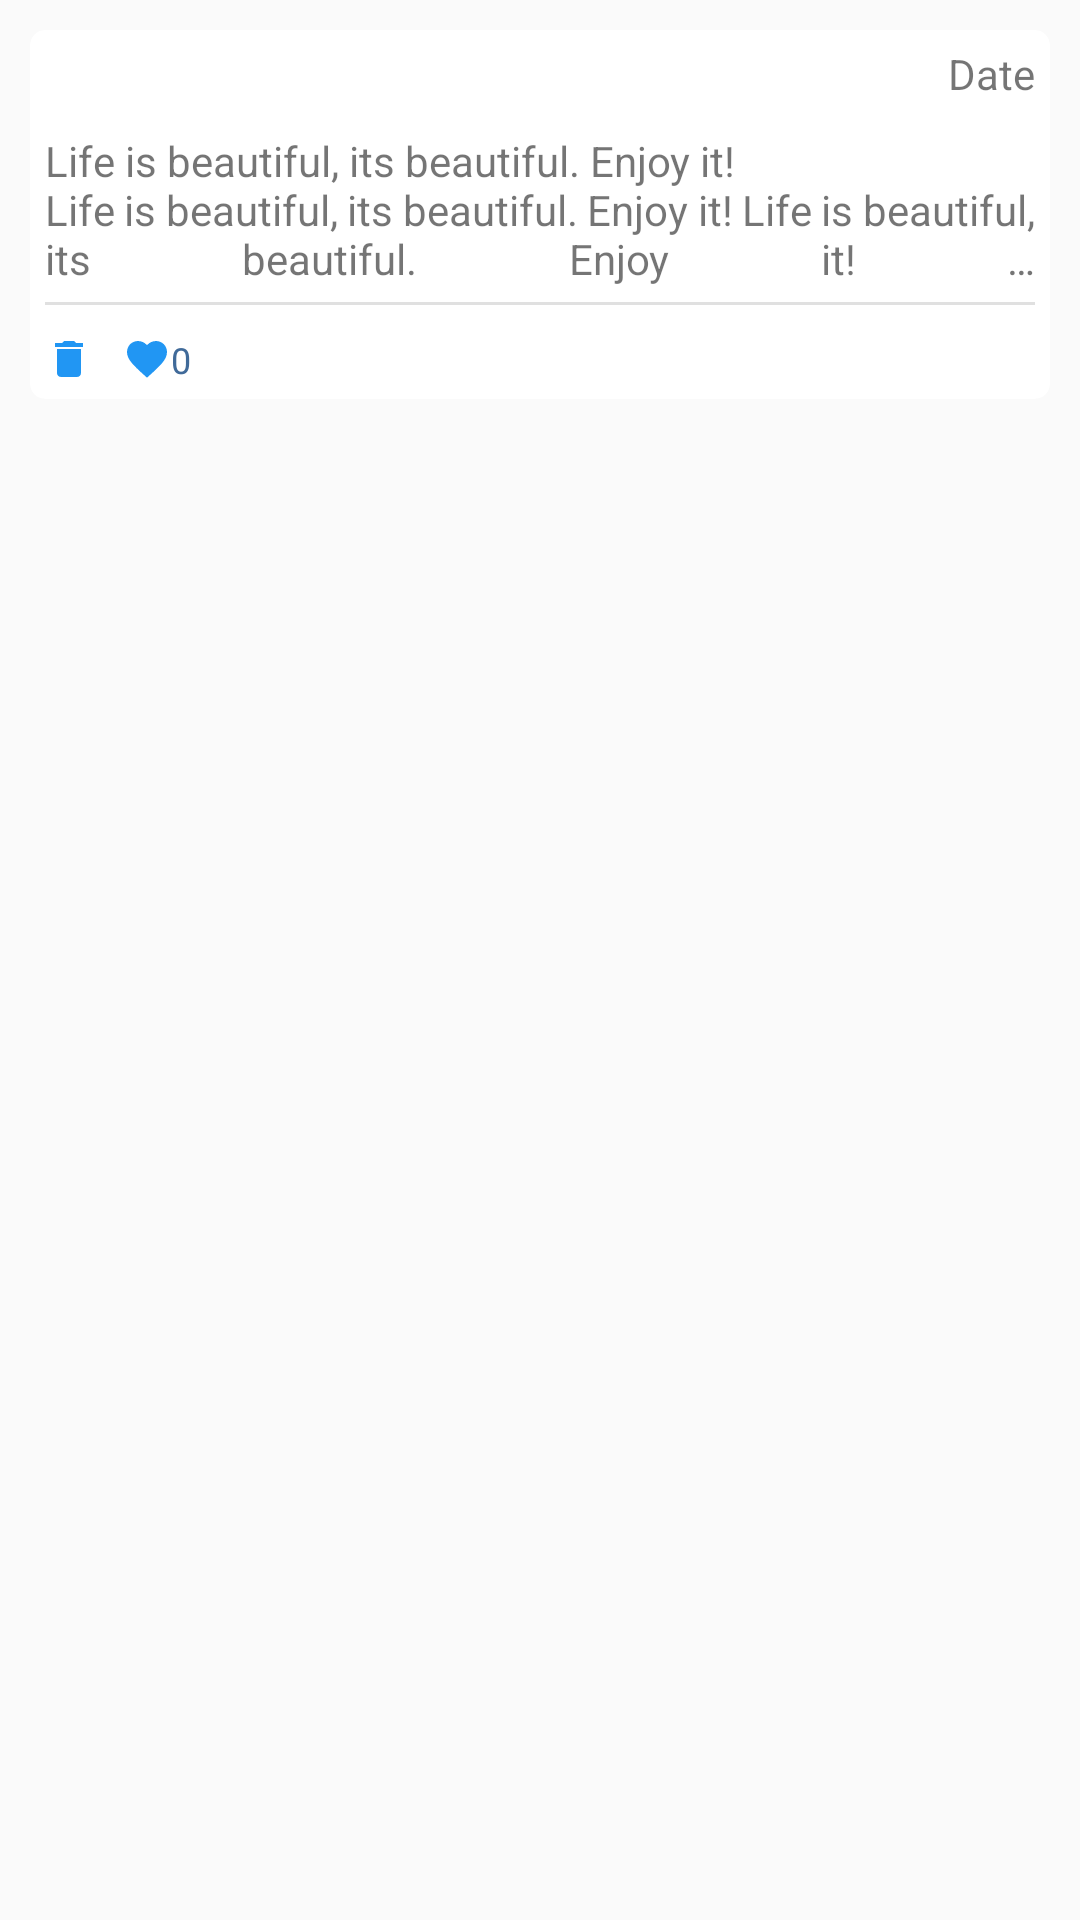

Write the Android layout XML for this screen, with the resource values it uses.
<!-- AndroidManifest.xml: application theme AppTheme.NoActionBar -->
<!-- res/layout/comment_row.xml -->
<?xml version="1.0" encoding="utf-8"?>
<layout xmlns:tools="http://schemas.android.com/tools">

    <LinearLayout xmlns:android="http://schemas.android.com/apk/res/android"
        xmlns:app="http://schemas.android.com/apk/res-auto"
        android:layout_width="match_parent"
        android:layout_height="wrap_content"
        android:orientation="vertical">

        <androidx.cardview.widget.CardView
            android:id="@+id/card_container"
            android:layout_width="match_parent"
            android:layout_height="wrap_content"
            android:layout_margin="10dp"

            app:cardCornerRadius="5dp"
            app:cardElevation="@null">

            <RelativeLayout
                android:layout_width="match_parent"
                android:layout_height="wrap_content"
                android:layout_margin="5dp">

                <RelativeLayout
                    android:id="@+id/header_text"
                    android:layout_width="match_parent"
                    android:layout_height="wrap_content">

                    <TextView
                        android:id="@+id/comment_title"
                        android:layout_width="wrap_content"
                        android:layout_height="wrap_content"
                        android:layout_alignParentStart="true"
                        android:layout_toStartOf="@id/comment_date"
                        android:ellipsize="end"
                        android:maxLines="1"
                        android:text="Title"
                        android:visibility="gone"
                        android:textAppearance="@style/TextAppearance.AppCompat.Medium"
                        android:textStyle="bold" />

                    <TextView
                        android:id="@+id/comment_date"
                        android:layout_width="wrap_content"
                        android:layout_height="wrap_content"
                        android:layout_alignParentEnd="true"
                        android:ellipsize="end"
                        android:text="Date" />
                </RelativeLayout>



                <ImageView
                    android:id="@+id/comment_image"
                    android:layout_width="match_parent"
                    android:layout_height="300dp"
                    android:layout_below="@id/header_text"
                    android:layout_marginTop="5dp"
                    android:scaleType="fitXY"
                    android:visibility="gone"

                    />

                <View
                    android:id="@+id/comment_divider"
                    style="@style/Divider"
                    android:layout_below="@id/comment_image"
                    android:visibility="gone"
                    android:layout_marginTop="5dp" />

                <TextView
                    android:id="@+id/comment_body"
                    android:layout_width="match_parent"
                    android:layout_height="wrap_content"
                    android:layout_below="@id/comment_image"
                    android:layout_marginTop="10dp"
                    android:ellipsize="end"
                    android:gravity="start|end"
                    android:justificationMode="inter_word"
                    android:maxLines="3"
                    android:text="@string/body_message"
                    android:textAlignment="viewStart" />


                <View
                    android:id="@+id/comment_divider2"
                    style="@style/Divider"
                    android:layout_below="@id/comment_body"
                    android:layout_marginTop="5dp"
                    />

                <RelativeLayout
                    android:layout_width="match_parent"
                    android:layout_height="wrap_content"
                    android:layout_below="@id/comment_divider2"

                    android:layout_marginTop="10dp"
                    android:orientation="horizontal">

                    <ImageView
                        android:id="@+id/edit_btn"
                        android:layout_width="wrap_content"
                        android:layout_height="wrap_content"
                        android:contentDescription="@string/edit_btn"
                        android:visibility="gone"

                        app:srcCompat="@drawable/ic_edit_white" />

                    
                    
                    
                    
                    
                    
                    
                    

                    <ImageView
                        android:id="@+id/comment_like_btn"
                        android:layout_width="16dp"
                        android:layout_height="16dp"
                        android:layout_marginStart="10dp"
                        android:background="@color/colorPrimary"
                        android:layout_toEndOf="@id/comment_delete_btn"
                        android:contentDescription="@string/like_btn"
                        app:srcCompat="@drawable/ic_favorite_white"/>


                    <ImageView
                        android:id="@+id/comment_delete_btn"
                        android:layout_width="16dp"
                        android:layout_height="16dp"
                        android:layout_marginStart="0dp"
                        android:layout_alignParentStart="true"
                        android:layout_toEndOf="@id/edit_btn"

                        android:contentDescription="@string/delete_btn"
                        app:srcCompat="@drawable/ic_delete_white" />

                    <TextView
                        android:id="@+id/comment_num_of_likes"
                        android:layout_width="wrap_content"
                        android:layout_height="wrap_content"
                        android:layout_toEndOf="@id/comment_like_btn"
                        android:gravity="center"

                        android:text="0"
                        android:textSize="12sp"
                        android:textColor="@color/colorPrimaryDark" />

                    <TextView
                        android:id="@+id/comments"
                        android:layout_width="wrap_content"
                        android:layout_height="wrap_content"
                        android:layout_alignParentEnd="true"
                        android:text="@string/comments"
                        android:visibility="gone"
                        android:textColor="@color/colorPrimaryDark" />


                </RelativeLayout>

            </RelativeLayout>


        </androidx.cardview.widget.CardView>
    </LinearLayout>
</layout>
<!-- resources referenced by this layout -->
<resources>
  <color name="colorPrimary">#FFFFFF</color>
  <color name="colorPrimaryDark">#406a99</color>
  <!-- drawable ic_delete_white (drawable) -->
  <vector android:height="24dp" android:tint="#2196F3"
      android:viewportHeight="24.0" android:viewportWidth="24.0"
      android:width="24dp" xmlns:android="http://schemas.android.com/apk/res/android">
      <path android:fillColor="#2196F3" android:pathData="M6,19c0,1.1 0.9,2 2,2h8c1.1,0 2,-0.9 2,-2V7H6v12zM19,4h-3.5l-1,-1h-5l-1,1H5v2h14V4z"/>
  </vector>
  <!-- drawable ic_edit_white (drawable) -->
  <vector android:height="24dp" android:tint="#2196F3"
      android:viewportHeight="24.0" android:viewportWidth="24.0"
      android:width="24dp" xmlns:android="http://schemas.android.com/apk/res/android">
      <path android:fillColor="#2196F3" android:pathData="M3,17.25V21h3.75L17.81,9.94l-3.75,-3.75L3,17.25zM20.71,7.04c0.39,-0.39 0.39,-1.02 0,-1.41l-2.34,-2.34c-0.39,-0.39 -1.02,-0.39 -1.41,0l-1.83,1.83 3.75,3.75 1.83,-1.83z"/>
  </vector>
  <!-- drawable ic_favorite_white (drawable) -->
  <vector android:height="24dp" android:tint="#2196F3"
      android:viewportHeight="24.0" android:viewportWidth="24.0"
      android:width="24dp" xmlns:android="http://schemas.android.com/apk/res/android">
      <path android:fillColor="#2196F3" android:pathData="M12,21.35l-1.45,-1.32C5.4,15.36 2,12.28 2,8.5 2,5.42 4.42,3 7.5,3c1.74,0 3.41,0.81 4.5,2.09C13.09,3.81 14.76,3 16.5,3 19.58,3 22,5.42 22,8.5c0,3.78 -3.4,6.86 -8.55,11.54L12,21.35z"/>
  </vector>
  <string name="body_message">Life is beautiful, its beautiful. Enjoy it! \nLife is beautiful, its beautiful. Enjoy it!
          Life is beautiful, its beautiful. Enjoy it! \nLife is beautiful, its beautiful. Enjoy it!
          Life is beautiful, its beautiful. Enjoy it! \nLife is beautiful, its beautiful. Enjoy it!
  
      </string>
  <string name="comments"><u>1 Comments</u></string>
  <string name="delete_btn">Delete button</string>
  <string name="edit_btn">Edit button</string>
  <string name="like_btn">Like button</string>
  <style name="Divider" parent="AppTheme">
          <item name="android:layout_width">match_parent</item>
          <item name="android:layout_height">1dp</item>
          <item name="android:background">?android:attr/listDivider</item>
      </style>
  <style name="AppTheme.NoActionBar">
          <item name="colorPrimary">@color/colorPrimary</item>
          <item name="colorPrimaryDark">@color/colorPrimaryDark</item>
          <item name="colorAccent">@color/colorAccent</item>
          <item name="windowActionBar">false</item>
          <item name="windowNoTitle">true</item>
  
      </style>
  <style name="AppTheme" parent="Theme.AppCompat.Light.DarkActionBar">
          
          <item name="colorPrimary">@color/colorPrimary</item>
          <item name="colorPrimaryDark">@color/colorPrimaryDark</item>
          <item name="colorAccent">@color/colorAccent</item>
      </style>
  <color name="colorAccent">#406a99</color>
</resources>
